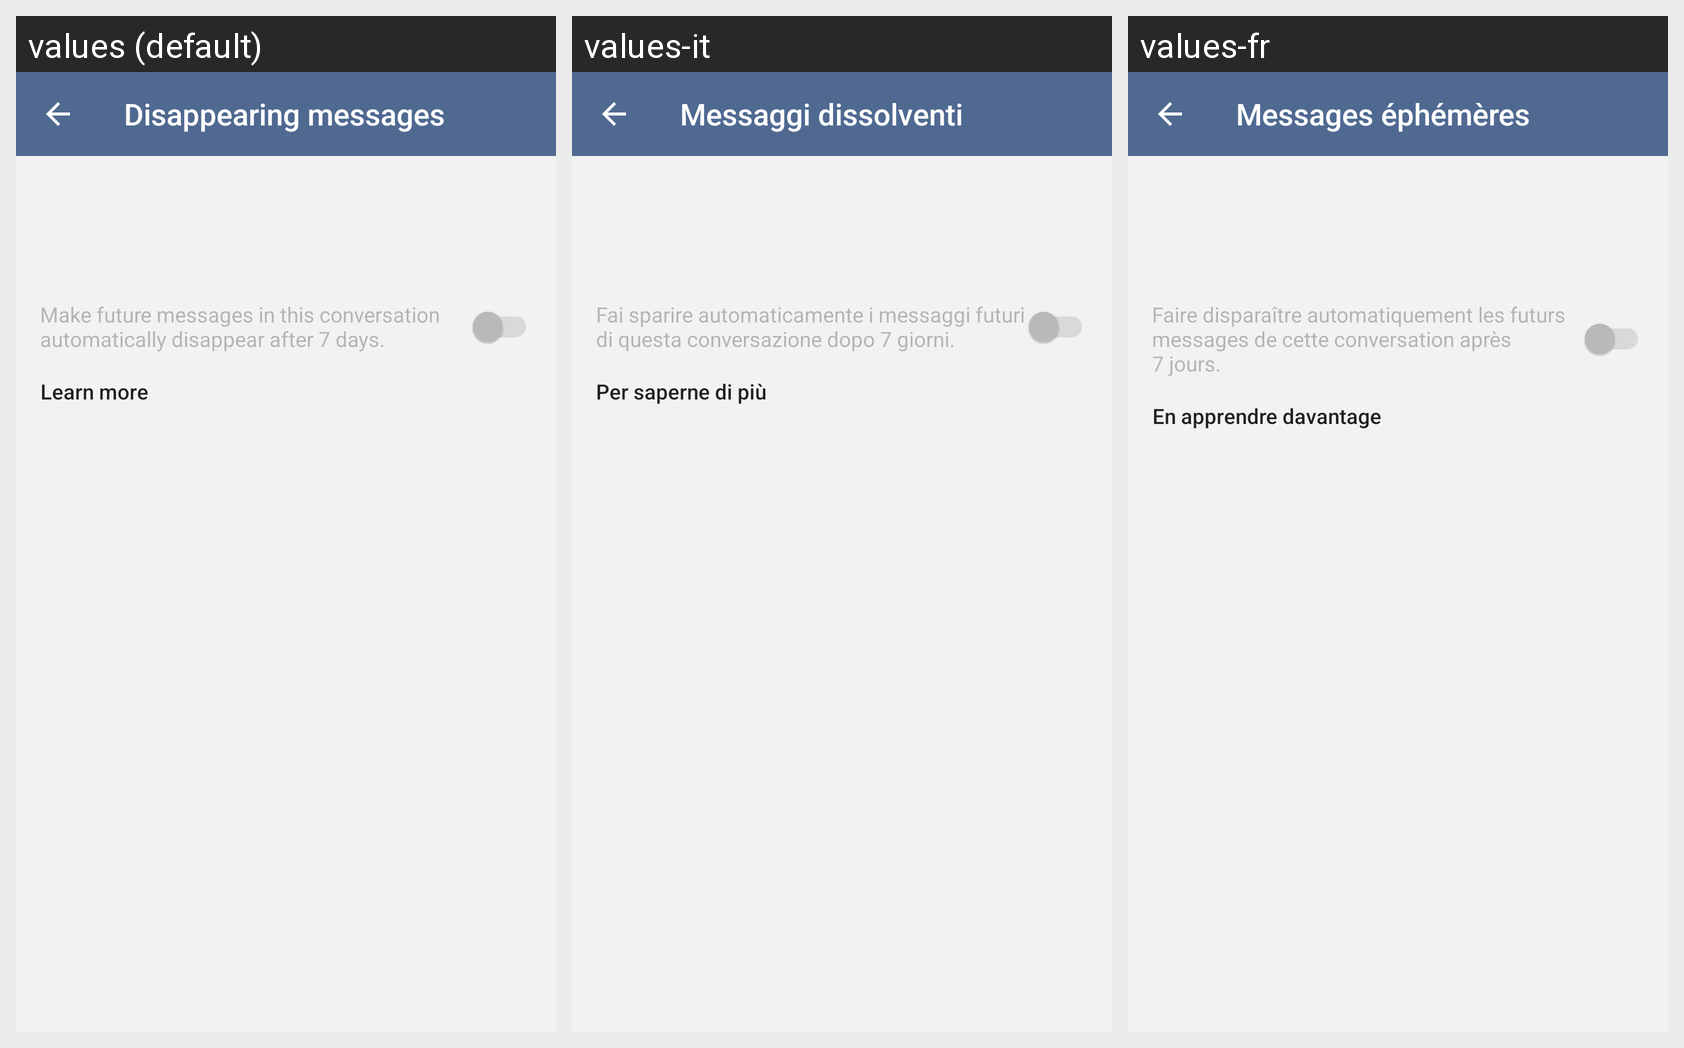

Here is an Android app screen in its default locale and in the app's own translations. Write out the translated-string differences for the strings that appear on this screen.
Android screen res/layout/fragment_conversation_settings.xml rendered under 3 locales, left to right: values (default), values-it, values-fr. Device: Nexus 5 (rendered at 1080×1920; each locale shown at half size, 540×960, under a caption strip naming it); theme LibreTheme.
Other locales in the repository, not shown: values-ar, values-de, values-es.
Strings drawn on this screen, with the default value and each locale's value (text and hints the layout hard-codes, and strings that could not be matched under every locale, appear in the picture but are not listed):

disappearing_messages_title
  values: Disappearing messages
  values-it: Messaggi dissolventi
  values-fr: Messages éphémères

disappearing_messages_summary
  values: Make future messages in this conversation automatically disappear after 7 days.
  values-it: Fai sparire automaticamente i messaggi futuri di questa conversazione dopo 7 giorni.
  values-fr: Faire disparaître automatiquement les futurs messages de cette conversation après 7 jours.

learn_more
  values: Learn more
  values-it: Per saperne di più
  values-fr: En apprendre davantage
